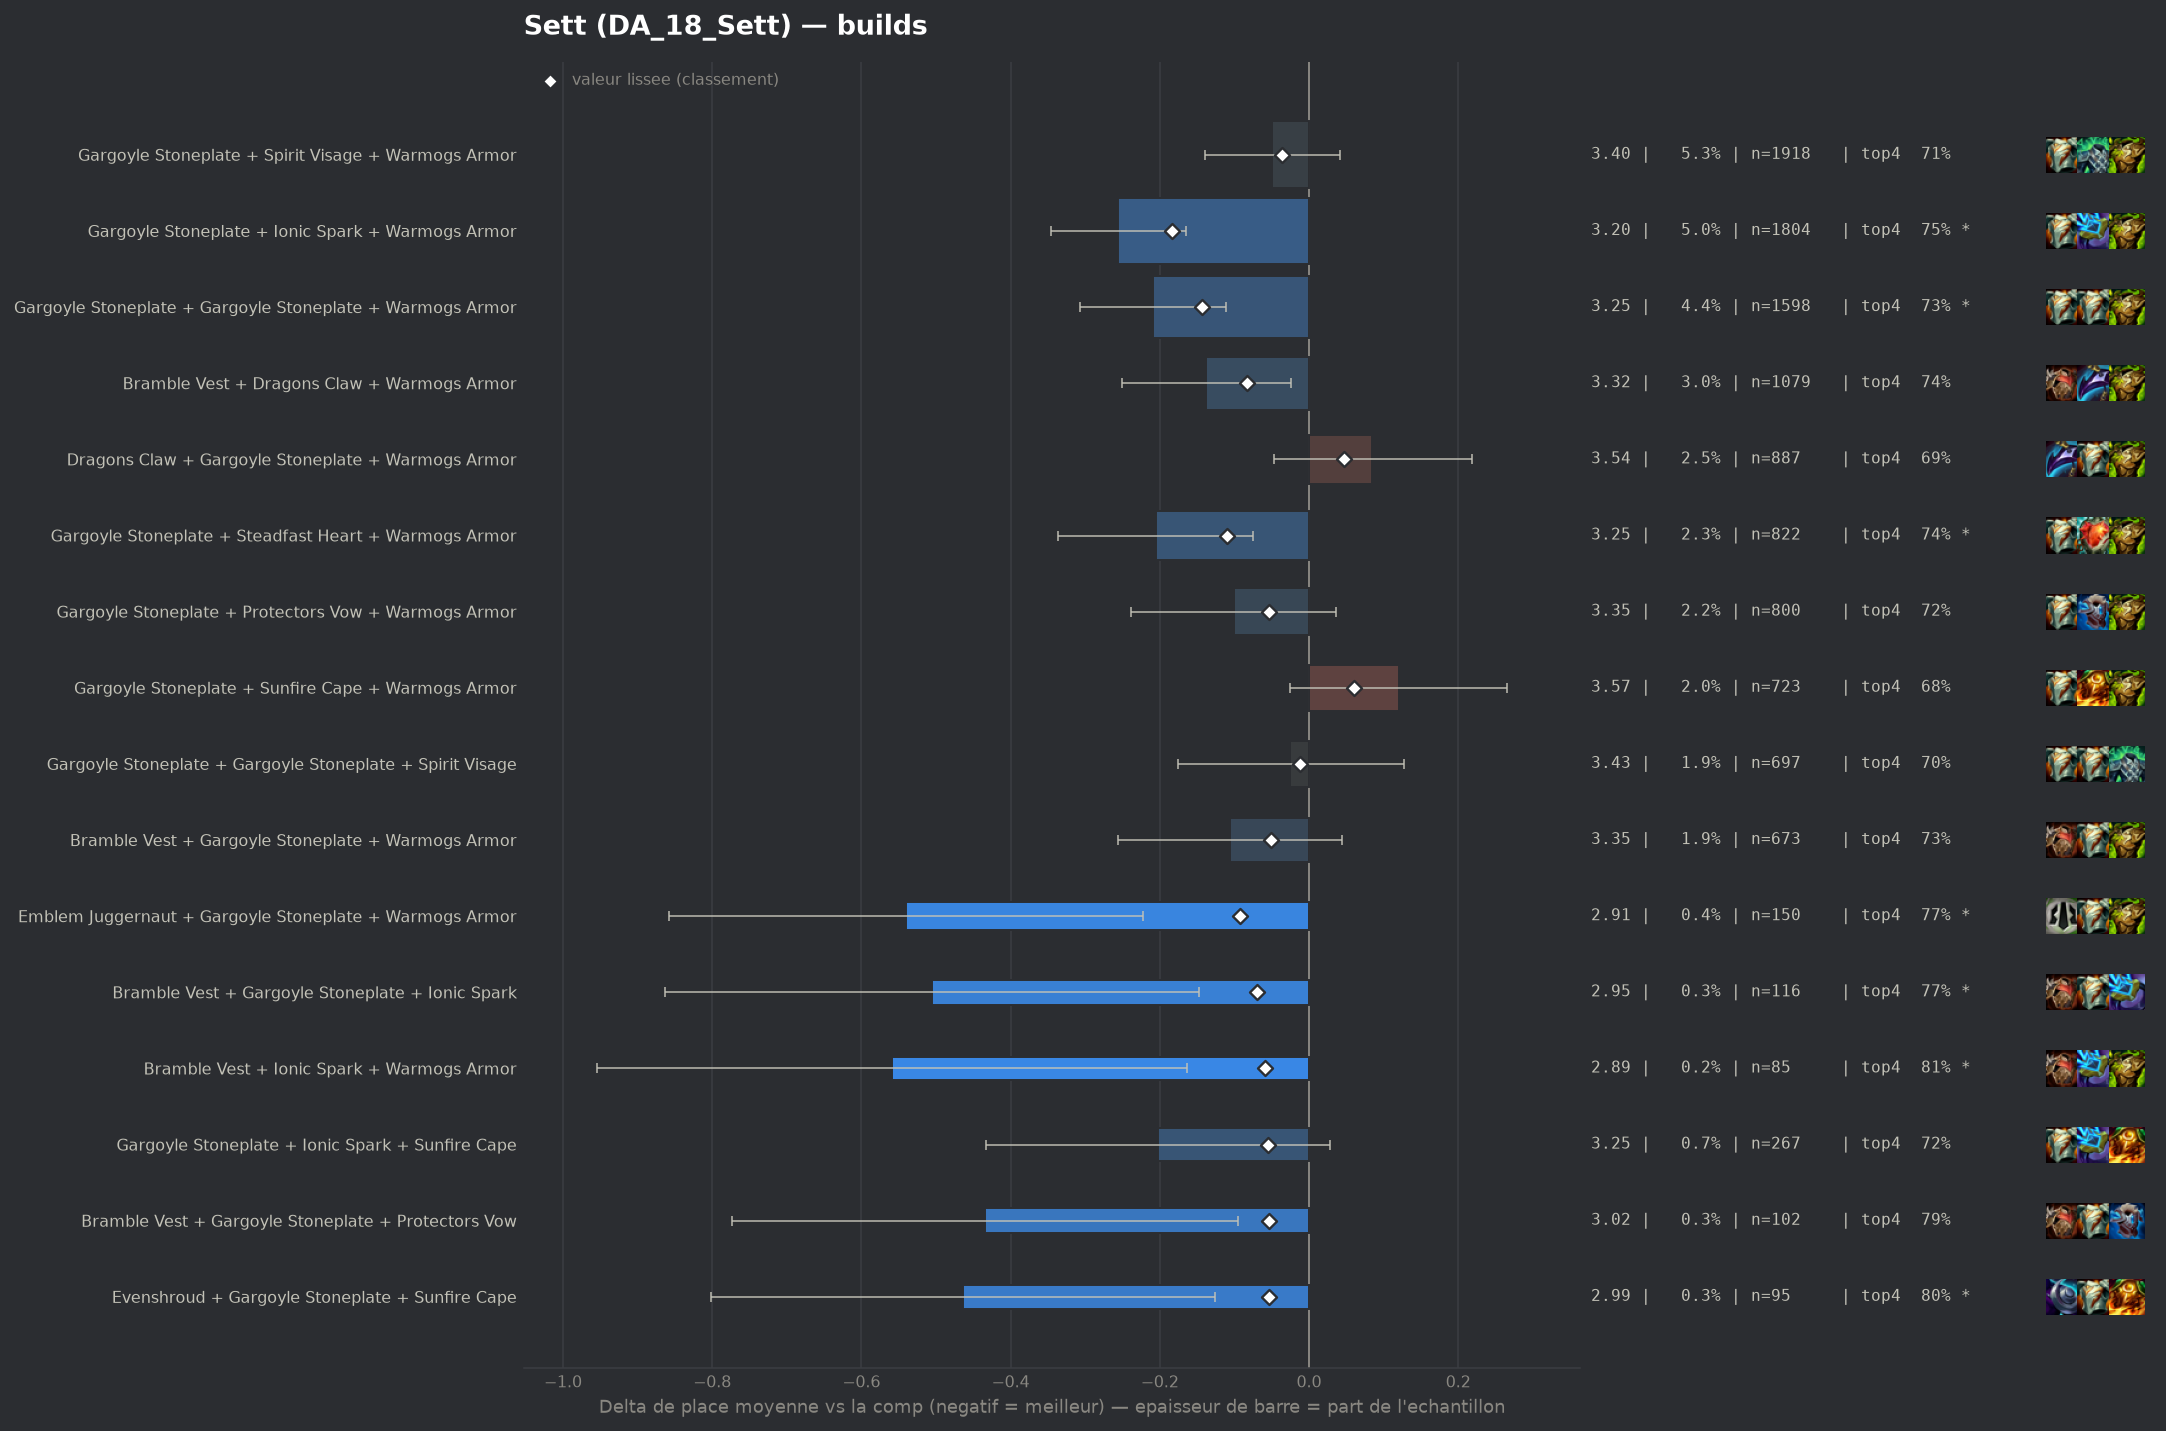

The table this chart was drawn from, first rows:
group, label, n, share, avg_place, shrunk_avg, score, d_avg, d_avg_pess, impact, d_top4, win, top2, top4, sd, z, p, significant
populaire, Gargoyle Stoneplate + Ionic Spark + Warm…, 1804, 0.05015, 3.198, 3.271, -0.183, -0.256, -0.165, 0.0092, 0.0494, 0.2411, 0.4374, 0.7528, 1.908, -5.54, 0.0, True
populaire, Gargoyle Stoneplate + Gargoyle Stoneplat…, 1598, 0.04442, 3.245, 3.31, -0.144, -0.209, -0.111, 0.0064, 0.0307, 0.2372, 0.4362, 0.734, 1.953, -4.18, 3e-05, True
populaire, Gargoyle Stoneplate + Steadfast Heart + …, 822, 0.02285, 3.248, 3.344, -0.11, -0.205, -0.075, 0.0025, 0.0399, 0.2251, 0.4197, 0.7433, 1.885, -3.09, 0.00203, True
pepite, Emblem Juggernaut + Gargoyle Stoneplate …, 150, 0.00417, 2.913, 3.36, -0.093, -0.54, -0.223, 0.0004, 0.07, 0.3467, 0.5267, 0.7733, 1.98, -3.34, 0.00085, True
populaire, Bramble Vest + Dragons Claw + Warmogs Ar…, 1079, 0.03, 3.316, 3.371, -0.083, -0.138, -0.024, 0.0025, 0.0325, 0.203, 0.3948, 0.7359, 1.871, -2.37, 0.01756, False
pepite, Bramble Vest + Gargoyle Stoneplate + Ion…, 116, 0.003225, 2.948, 3.383, -0.07, -0.505, -0.148, 0.0002, 0.0639, 0.2931, 0.5517, 0.7672, 1.96, -2.77, 0.00558, True
pepite, Bramble Vest + Ionic Spark + Warmogs Arm…, 85, 0.002363, 2.894, 3.394, -0.059, -0.559, -0.163, 0.0001, 0.1084, 0.2706, 0.5412, 0.8118, 1.86, -2.77, 0.00562, True
pepite, Gargoyle Stoneplate + Ionic Spark + Sunf…, 267, 0.007422, 3.251, 3.399, -0.055, -0.203, 0.0, 0.0004, 0.0157, 0.2472, 0.4307, 0.7191, 1.914, -1.72, 0.08494, False
pepite, Bramble Vest + Gargoyle Stoneplate + Pro…, 102, 0.002836, 3.02, 3.4, -0.054, -0.434, -0.095, 0.0002, 0.0907, 0.2451, 0.4608, 0.7941, 1.743, -2.51, 0.01209, False
pepite, Evenshroud + Gargoyle Stoneplate + Sunfi…, 95, 0.002641, 2.989, 3.399, -0.054, -0.464, -0.126, 0.0001, 0.0966, 0.2421, 0.4211, 0.8, 1.676, -2.69, 0.00708, True
populaire, Gargoyle Stoneplate + Protectors Vow + W…, 800, 0.02224, 3.353, 3.4, -0.053, -0.101, 0.0, 0.0012, 0.0179, 0.21, 0.41, 0.7212, 1.96, -1.44, 0.1494, False
, Ionic Spark + Sunfire Cape + Warmogs Arm…, 135, 0.003753, 3.126, 3.402, -0.052, -0.328, -0.021, 0.0002, 0.0744, 0.2074, 0.4444, 0.7778, 1.815, -2.09, 0.03642, False
populaire, Bramble Vest + Gargoyle Stoneplate + War…, 673, 0.01871, 3.348, 3.402, -0.051, -0.106, 0.0, 0.001, 0.0232, 0.2065, 0.4086, 0.7266, 1.97, -1.38, 0.1674, False
, Bramble Vest + Protectors Vow + Warmogs …, 84, 0.002335, 3.024, 3.409, -0.045, -0.43, -0.047, 0.0001, 0.0823, 0.25, 0.4405, 0.7857, 1.786, -2.2, 0.02766, False
, Dragons Claw + Gargoyle Stoneplate + Spi…, 401, 0.01115, 3.334, 3.411, -0.043, -0.119, 0.0, 0.0005, 0.0472, 0.1796, 0.3915, 0.7506, 1.879, -1.26, 0.206, False
, Gargoyle Stoneplate + Protectors Vow + S…, 152, 0.004226, 3.211, 3.411, -0.042, -0.243, 0.0, 0.0002, 0.0203, 0.2368, 0.4671, 0.7237, 1.932, -1.55, 0.1217, False
, Evenshroud + Gargoyle Stoneplate + Spiri…, 119, 0.003308, 3.168, 3.413, -0.041, -0.285, 0.0, 0.0001, 0.0781, 0.2101, 0.4286, 0.7815, 1.849, -1.68, 0.09268, False
, Crownguard + Gargoyle Stoneplate + Ionic…, 75, 0.002085, 3.027, 3.413, -0.04, -0.427, -0.041, 0.0001, 0.0833, 0.2267, 0.44, 0.7867, 1.705, -2.17, 0.03034, False
, Evenshroud + Gargoyle Stoneplate + Warmo…, 198, 0.005504, 3.273, 3.415, -0.039, -0.181, 0.0, 0.0002, 0.0441, 0.2121, 0.3939, 0.7475, 1.866, -1.36, 0.174, False
, Adaptive Helm + Dragons Claw + Gargoyle …, 41, 0.00114, 2.756, 3.416, -0.038, -0.697, -0.128, 0.0, 0.1503, 0.3415, 0.5366, 0.8537, 1.858, -2.4, 0.01631, False
, Protectors Vow + Sunfire Cape + Warmogs …, 69, 0.001918, 3.029, 3.416, -0.037, -0.425, -0.011, 0.0001, 0.0792, 0.2319, 0.4638, 0.7826, 1.753, -2.01, 0.04446, False
populaire, Gargoyle Stoneplate + Spirit Visage + Wa…, 1918, 0.05332, 3.404, 3.418, -0.036, -0.049, 0.0, 0.0019, 0.0104, 0.1997, 0.3994, 0.7138, 1.971, -1.07, 0.2844, False
, Bramble Vest + Dragons Claw + Steadfast …, 70, 0.001946, 3.043, 3.417, -0.036, -0.411, 0.0, 0.0001, 0.0252, 0.2286, 0.5143, 0.7286, 1.768, -1.94, 0.05228, False
, Bramble Vest + Warmogs Armor + Warmogs A…, 47, 0.001307, 2.872, 3.418, -0.036, -0.581, -0.035, 0.0, 0.1051, 0.3404, 0.5106, 0.8085, 1.909, -2.09, 0.03697, False
, Gargoyle Stoneplate + Warmogs Armor + Wa…, 524, 0.01457, 3.37, 3.418, -0.035, -0.083, 0.0, 0.0005, 0.018, 0.2061, 0.4332, 0.7214, 2.029, -0.93, 0.3507, False
, Emblem Juggernaut + Gargoyle Stoneplate …, 61, 0.001696, 3.0, 3.418, -0.035, -0.454, 0.0, 0.0001, 0.0671, 0.2623, 0.541, 0.7705, 1.933, -1.83, 0.06716, False
, Gargoyle Stoneplate + Steraks Gage + War…, 125, 0.003475, 3.232, 3.421, -0.033, -0.222, 0.0, 0.0001, 0.0486, 0.216, 0.424, 0.752, 1.906, -1.3, 0.1947, False
, Crownguard + Gargoyle Stoneplate + Sunfi…, 105, 0.002919, 3.2, 3.421, -0.032, -0.254, 0.0, 0.0001, 0.049, 0.2667, 0.4095, 0.7524, 1.954, -1.33, 0.1842, False
, Bramble Vest + Gargoyle Stoneplate + Ste…, 94, 0.002613, 3.191, 3.423, -0.03, -0.262, 0.0, 0.0001, 0.0307, 0.2234, 0.4681, 0.734, 1.98, -1.28, 0.2, False
, Moguls Mail + Gargoyle Stoneplate + Warm…, 117, 0.003253, 3.248, 3.425, -0.029, -0.206, 0.0, 0.0001, 0.006, 0.3162, 0.4274, 0.7094, 2.071, -1.07, 0.2834, False
, Gargoyle Stoneplate + Protectors Vow + S…, 183, 0.005087, 3.322, 3.427, -0.027, -0.131, 0.0, 0.0001, 0.0289, 0.1639, 0.4044, 0.7322, 1.811, -0.98, 0.3287, False
, Bramble Vest + Evenshroud + Gargoyle Sto…, 45, 0.001251, 3.0, 3.427, -0.027, -0.454, 0.0, 0.0, 0.1188, 0.2444, 0.5778, 0.8222, 2.108, -1.44, 0.1492, False
, Bramble Vest + Dragons Claw + Protectors…, 62, 0.001724, 3.129, 3.428, -0.026, -0.325, 0.0, 0.0, 0.1353, 0.1774, 0.3226, 0.8387, 1.621, -1.57, 0.1155, False
, Bramble Vest + Spirit Visage + Warmogs A…, 156, 0.004337, 3.321, 3.43, -0.024, -0.133, 0.0, 0.0001, 0.0402, 0.1667, 0.4103, 0.7436, 1.826, -0.91, 0.364, False
, Evenshroud + Spirit Visage + Warmogs Arm…, 47, 0.001307, 3.064, 3.43, -0.024, -0.39, 0.0, 0.0, 0.0413, 0.2128, 0.5106, 0.7447, 1.85, -1.44, 0.1489, False
, Dragons Claw + Gargoyle Stoneplate + Ion…, 95, 0.002641, 3.253, 3.43, -0.023, -0.201, 0.0, 0.0001, 0.0019, 0.2105, 0.4211, 0.7053, 1.777, -1.1, 0.2712, False
, Ionic Spark + Steadfast Heart + Warmogs …, 63, 0.001751, 3.19, 3.432, -0.021, -0.263, 0.0, 0.0, 0.0268, 0.2222, 0.4444, 0.7302, 1.934, -1.08, 0.2808, False
, Adaptive Helm + Spirit Visage + Warmogs …, 47, 0.001307, 3.128, 3.434, -0.02, -0.326, 0.0, 0.0, -0.0013, 0.234, 0.5106, 0.7021, 1.931, -1.16, 0.2476, False
, Crownguard + Gargoyle Stoneplate + Stead…, 115, 0.003197, 3.313, 3.434, -0.019, -0.141, 0.0, 0.0001, 0.0444, 0.1826, 0.3826, 0.7478, 1.853, -0.81, 0.4169, False
, Bramble Vest + Crownguard + Gargoyle Sto…, 46, 0.001279, 3.13, 3.434, -0.019, -0.323, 0.0, 0.0, 0.0575, 0.2609, 0.4565, 0.7609, 1.872, -1.17, 0.2421, False
, Gargoyle Stoneplate + Gargoyle Stoneplat…, 214, 0.005949, 3.374, 3.435, -0.018, -0.08, 0.0, 0.0001, 0.0069, 0.2009, 0.4299, 0.7103, 2.033, -0.57, 0.5673, False
, Dragons Claw + Steadfast Heart + Warmogs…, 127, 0.003531, 3.331, 3.435, -0.018, -0.123, 0.0, 0.0001, 0.0447, 0.2283, 0.3937, 0.748, 1.903, -0.73, 0.4679, False
, Gargoyle Stoneplate + Ionic Spark + Spir…, 378, 0.01051, 3.405, 3.437, -0.017, -0.049, 0.0, 0.0002, -0.0023, 0.2196, 0.4339, 0.7011, 2.053, -0.46, 0.6457, False
, Gargoyle Stoneplate + Ionic Spark + Stea…, 138, 0.003836, 3.348, 3.437, -0.017, -0.106, 0.0, 0.0001, 0.0068, 0.1884, 0.3986, 0.7101, 1.898, -0.65, 0.5139, False
, Protectors Vow + Spirit Visage + Sunfire…, 66, 0.001835, 3.258, 3.437, -0.016, -0.196, 0.0, 0.0, 0.039, 0.2727, 0.4697, 0.7424, 1.987, -0.8, 0.4234, False
, Ionic Spark + Protectors Vow + Warmogs A…, 62, 0.001724, 3.258, 3.438, -0.016, -0.195, 0.0, 0.0, 0.0063, 0.1935, 0.4516, 0.7097, 1.875, -0.82, 0.412, False
, Ionic Spark + Spirit Visage + Sunfire Ca…, 72, 0.002002, 3.292, 3.439, -0.015, -0.162, 0.0, 0.0, 0.0188, 0.1806, 0.5139, 0.7222, 1.968, -0.7, 0.4857, False
, Protectors Vow + Spirit Visage + Warmogs…, 105, 0.002919, 3.343, 3.439, -0.014, -0.111, 0.0, 0.0, 0.0395, 0.1714, 0.4095, 0.7429, 1.921, -0.59, 0.5556, False
, Bramble Vest + Steadfast Heart + Warmogs…, 78, 0.002168, 3.308, 3.439, -0.014, -0.146, 0.0, 0.0, 0.0146, 0.2436, 0.4487, 0.7179, 2.046, -0.63, 0.5294, False
populaire, Gargoyle Stoneplate + Gargoyle Stoneplat…, 697, 0.01938, 3.429, 3.441, -0.012, -0.025, 0.0, 0.0002, -0.0061, 0.2166, 0.4046, 0.6973, 2.027, -0.32, 0.7513, False
, Dragons Claw + Spirit Visage + Warmogs A…, 212, 0.005893, 3.401, 3.442, -0.012, -0.053, 0.0, 0.0001, -0.0006, 0.217, 0.4198, 0.7028, 2.018, -0.38, 0.705, False
, Evenshroud + Gargoyle Stoneplate + Gargo…, 60, 0.001668, 3.3, 3.442, -0.012, -0.154, 0.0, 0.0, 0.0133, 0.2833, 0.4, 0.7167, 2.06, -0.58, 0.564, False
, Spirit Visage + Warmogs Armor + Warmogs …, 45, 0.001251, 3.244, 3.441, -0.012, -0.209, 0.0, 0.0, 0.03, 0.2222, 0.4889, 0.7333, 2.056, -0.68, 0.4954, False
, Adaptive Helm + Crownguard + Gargoyle St…, 47, 0.001307, 3.277, 3.443, -0.011, -0.177, 0.0, 0.0, 0.0839, 0.1915, 0.383, 0.7872, 1.842, -0.66, 0.5104, False
, Bramble Vest + Protectors Vow + Spirit V…, 45, 0.001251, 3.267, 3.443, -0.011, -0.187, 0.0, 0.0, -0.0145, 0.2889, 0.4889, 0.6889, 2.091, -0.6, 0.5491, False
, Moguls Mail + Gargoyle Stoneplate + Garg…, 41, 0.00114, 3.244, 3.442, -0.011, -0.21, 0.0, 0.0, 0.0283, 0.2195, 0.3659, 0.7317, 1.722, -0.78, 0.436, False
, Bramble Vest + Dragons Claw + Spirit Vis…, 269, 0.007478, 3.42, 3.444, -0.009, -0.033, 0.0, 0.0001, 0.0252, 0.1784, 0.3755, 0.7286, 1.931, -0.28, 0.7771, False
, Evenshroud + Sunfire Cape + Warmogs Armo…, 41, 0.00114, 3.293, 3.445, -0.009, -0.161, 0.0, 0.0, 0.0771, 0.1707, 0.3659, 0.7805, 1.756, -0.59, 0.5579, False
, Gargoyle Stoneplate + Titans Resolve + W…, 41, 0.00114, 3.293, 3.445, -0.009, -0.161, 0.0, 0.0, 0.0527, 0.1951, 0.439, 0.7561, 1.954, -0.53, 0.5982, False
, Emblem Vanguard + Gargoyle Stoneplate + …, 54, 0.001501, 3.333, 3.445, -0.008, -0.12, 0.0, 0.0, 0.0374, 0.2222, 0.3704, 0.7407, 1.905, -0.46, 0.6431, False
... 80 more rows
